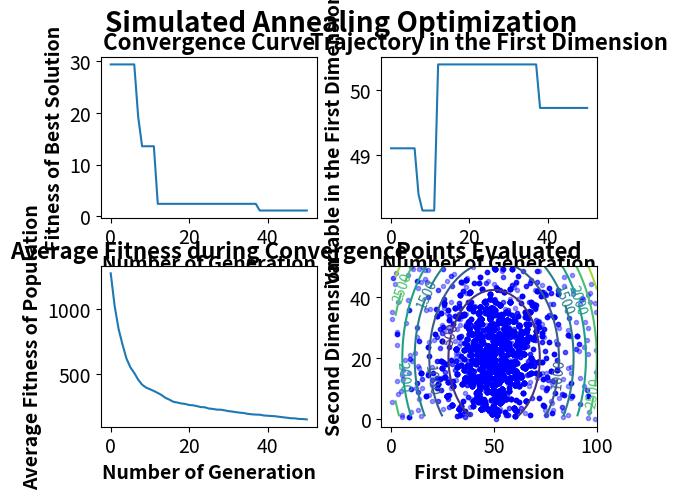

Write the Python code that produced this figure. (Note: this script raises an exception after producing the figure.)
'''Simulated Annealing
###
# [redacted]
###
###
###Implemented on 08/06/2019
'''


import numpy as np
import matplotlib.pyplot as mp

class SimulatedAnnealing():
    def __init__(self,f,x,lb,ub,pop=200,max_gen=50,nsize=1,normal_neighbour=True,verbose=True):
        self.f=np.vectorize(f)
        self.x=x
        self.lb=lb
        self.ub=ub
        self.pop=pop
        self.verbose=verbose
        self.normal_neighbour=normal_neighbour
        self.nsize=nsize
        self.max_gen=max_gen
        self.pop_mat=np.tile(self.lb,(pop,1))+np.random.rand(pop,len(x)).astype(np.longdouble)*(np.tile(self.ub,(pop,1))-np.tile(self.lb,(pop,1)))
        self.plotgen=[]
        self.average_fit=[]
        self.history1=self.pop_mat[:,0]
        self.history2=self.pop_mat[:,1]
        self.best_result=[]
        self.best_domain=[]
        self.overall_best=[]
        self.overall_bestdomain=[]
        
    def solve(self):
        self.evaluate(initial=True)
        for i in range(self.max_gen+1):
            self.update(generation=i)
            self.evaluate()
            if self.verbose:
                self.log_result(generation=i)
    
    def evaluate(self,initial=False):
        #get fitness of all population
        if initial:
            self.pop_mat_fit=self.f(*self.pop_mat.T)
        #concatenate and sort population by fitness
        temp_mat=np.concatenate((np.asarray(self.pop_mat_fit).reshape(self.pop_mat_fit.shape[0],1),self.pop_mat),axis=1)
        
        #sort new points by fitness
        temp_mat=temp_mat[temp_mat[:,0].argsort()]  
        
        #return the sorted values to pop matrix
        self.pop_mat_fit, self.pop_mat= np.copy(temp_mat[:,0]), np.copy(temp_mat[:,1:])       
    
    
    def update(self,generation):
        #neighbours=np.tile(self.lb,(self.pop,1))+np.random.rand(self.pop,len(self.x)).astype(np.longdouble)*(np.tile(self.ub,(self.pop,1))-np.tile(self.lb,(self.pop,1)))
        if self.normal_neighbour:
            neighbours=np.clip(np.tile(self.lb,(self.pop,1))+np.random.uniform(0,1,(self.pop,len(self.x))).astype(np.longdouble)*(np.tile(self.ub,(self.pop,1))-np.tile(self.lb,(self.pop,1)))/self.nsize,a_min=self.lb,a_max=self.ub)
        else:
            neighbours=np.clip(np.tile(self.lb,(self.pop,1))+np.random.rand(self.pop,len(self.x)).astype(np.longdouble)*(np.tile(self.ub,(self.pop,1))-np.tile(self.lb,(self.pop,1)))/self.nsize,a_min=self.lb,a_max=self.ub)
        neighbour_fit=self.f(*neighbours.T)
        #print('nf=',neighbour_fit)
        #print('pop_mat_fit',self.pop_mat_fit)
        p=np.random.rand(*self.pop_mat_fit.shape).astype(np.longdouble)
        condition=(p<=np.clip(np.exp((self.pop_mat_fit-neighbour_fit)/(self.max_gen/(generation+1))).astype(np.longdouble),a_min=0,a_max=1)).reshape(self.pop_mat_fit.shape)
        self.pop_mat=np.repeat((~condition).astype(int),len(self.x)).reshape(self.pop_mat.shape)*self.pop_mat+np.repeat((condition).astype(int),len(self.x)).reshape(self.pop_mat.shape)*neighbours
        self.pop_mat_fit=(~condition).astype(int)*self.pop_mat_fit+(condition).astype(int)*neighbour_fit

    def log_result(self,generation):
        print("Generation #",generation,"Best Fitness=", self.pop_mat_fit[0], "Answer=", self.pop_mat[0])
        self.plotgen.append(generation)
        self.best_result.append(self.pop_mat_fit[0])
        self.best_domain.append(self.pop_mat[0])
        self.overall_best.append(min(self.best_result))
        if self.overall_best[-1]==self.best_result[-1]:
            self.overall_bestdomain.append(self.best_domain[-1])
        else:
            self.overall_bestdomain.append(self.overall_bestdomain[-1])
        self.average_fit.append(np.average(self.pop_mat_fit))
        
        self.history1=np.concatenate((self.history1,self.pop_mat[:,0]),axis=0)
        self.history2=np.concatenate((self.history2,self.pop_mat[:,1]),axis=0)
        
        if generation==self.max_gen:
            print("Final Best Fitness=",self.overall_best[-1],"Answer=",self.best_domain[-1])
            

    def plot_result(self,contour_density=50):
        subtitle_font=16
        axis_font=14
        title_weight="bold"
        axis_weight="bold"
        tick_font=14
		
		
        fig=mp.figure()
        
        fig.suptitle("Simulated Annealing Optimization", fontsize=20, fontweight=title_weight)
        fig.tight_layout()
        mp.subplots_adjust(hspace=0.3,wspace=0.3)
        mp.rc('xtick',labelsize=tick_font)
        mp.rc('ytick',labelsize=tick_font)
		
        mp.subplot(2,2,1)
        mp.plot(self.plotgen,self.overall_best)
		
        mp.title("Convergence Curve", fontsize=subtitle_font,fontweight=title_weight)
        mp.xlabel("Number of Generation",fontsize=axis_font, fontweight=axis_weight)
        mp.ylabel("Fitness of Best Solution",fontsize=axis_font, fontweight=axis_weight)
        mp.autoscale()
		
        mp.subplot(2,2,2)
        mp.plot(self.plotgen,[x[0] for x in self.overall_bestdomain])
        mp.title("Trajectory in the First Dimension",fontsize=subtitle_font,fontweight=title_weight)
        mp.xlabel("Number of Generation",fontsize=axis_font, fontweight=axis_weight)
        mp.ylabel("Variable in the First Dimension",fontsize=axis_font, fontweight=axis_weight)
        mp.autoscale()
        
        
        mp.subplot(2,2,3)
        mp.plot(self.plotgen, self.average_fit)
        mp.title("Average Fitness during Convergence",fontsize=subtitle_font,fontweight=title_weight)
        mp.xlabel("Number of Generation",fontsize=axis_font, fontweight=axis_weight)
        mp.ylabel("Average Fitness of Population",fontsize=axis_font, fontweight=axis_weight)
        
        
        mp.subplot(2,2,4)      
        cont_x=[]
        cont_y=[]
        cont_z=[]
        tempx=self.lb[0]
        tempy=self.lb[1]
        average_other=list(map(lambda x,y:(x+y)/2,self.lb[2:],self.ub[2:]))
        for x in range(contour_density):
            tempx=tempx+(self.ub[0]-self.lb[0])/contour_density
            tempy=tempy+(self.ub[1]-self.lb[1])/contour_density
            cont_x.append(tempx)
            cont_y.append(tempy)
            
        for y in cont_y:
            cont_z.append([self.f(x,y,*average_other) for x in cont_x])            
        mp.plot(self.history1,self.history2,'bo', markersize=3, alpha=0.4)
        CS=mp.contour(cont_x,cont_y,cont_z)
        mp.clabel(CS,inline=True,inline_spacing=-10,fontsize=10)
        mp.title("Points Evaluated",fontsize=subtitle_font,fontweight=title_weight)
        mp.ylabel("Second Dimension",fontsize=axis_font, fontweight=axis_weight)
        mp.xlabel("First Dimension",fontsize=axis_font, fontweight=axis_weight)
        mp.autoscale()
        
        mng = mp.get_current_fig_manager()
        mng.window.state('zoomed')
        mp.show()

if __name__=="__main__":

    def f(x1,x2,x3):
        y=(x1-50)**2+(x2-20)**2+(x3-50)**2
        return y
    
    sa=SimulatedAnnealing(f,["x1","x2","x3"],[0,0,5],[100,50,100],pop=200,max_gen=50,nsize=1,normal_neighbour=True)
    sa.solve()
    sa.plot_result()   
    
       
        

